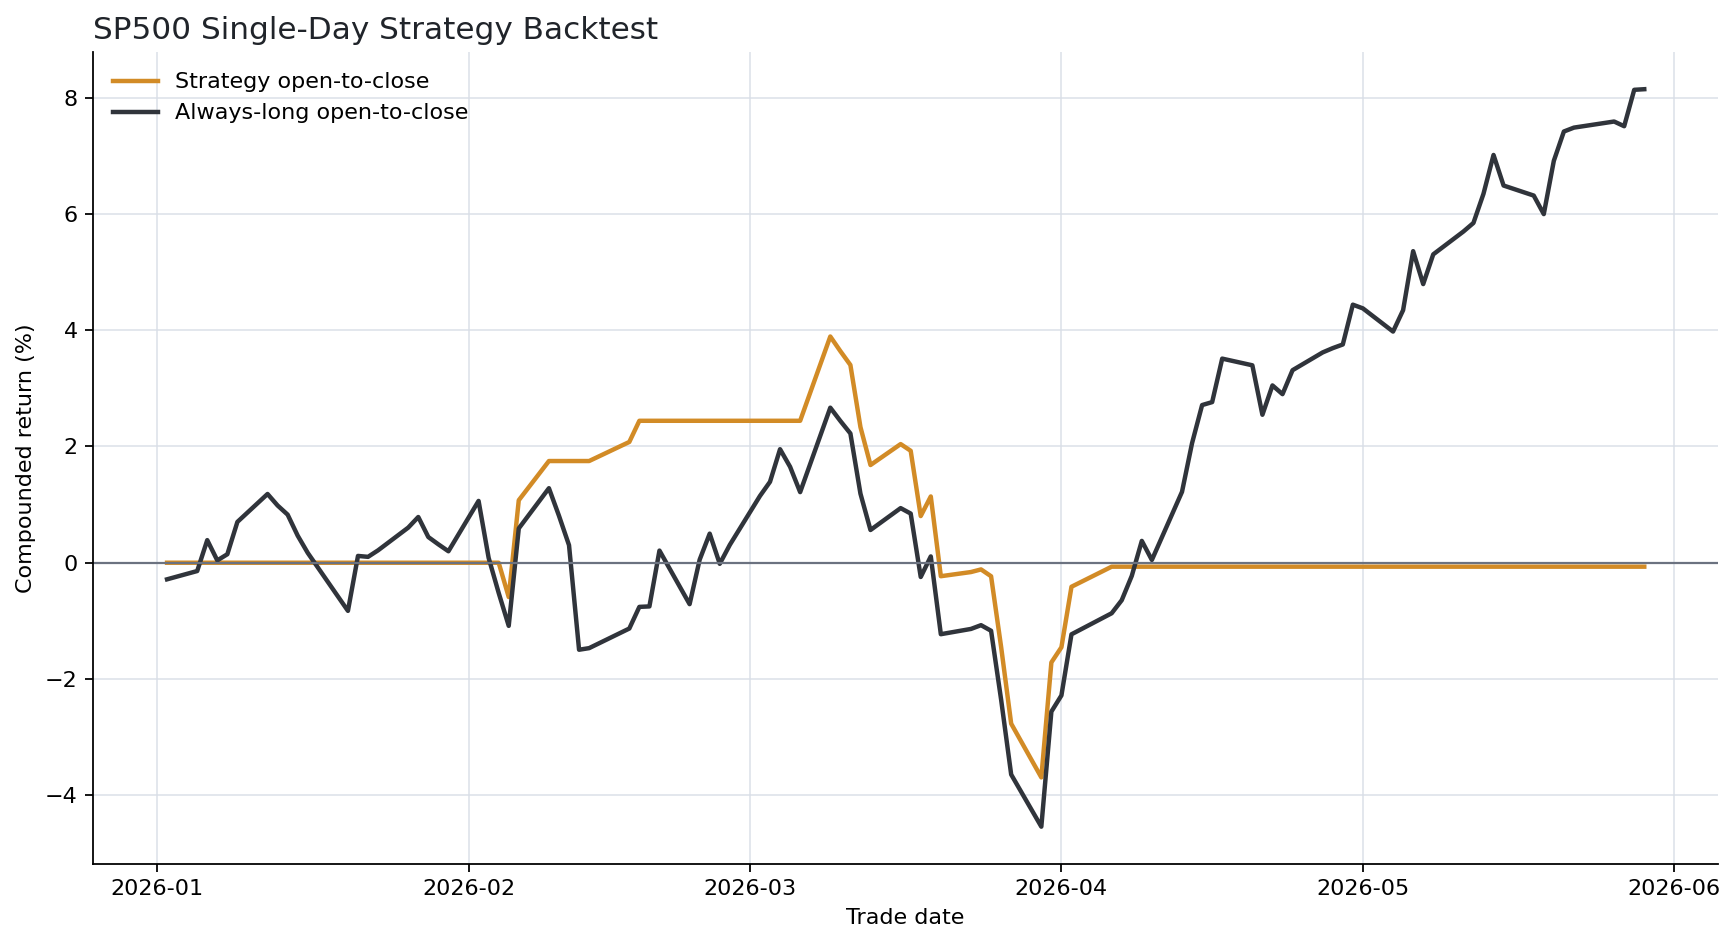

Data behind this chart, as committed beside it:
forecast_base_date, date, index, ticker, horizon_trading_days, actual_close, predicted_close, naive_previous_close, actual_log_return, predicted_log_return, absolute_error, pct_error, target_open, target_raw_close, predicted_return, actual_close_to_close_return, actual_open_to_close_return, signal, trade_cost, strategy_close_to_close_return, strategy_open_to_close_return, benchmark_close_to_close_return, benchmark_open_to_close_return, strategy_close_to_close_equity
2025-12-31, 2026-01-02, SP500, ^GSPC, 1, 6858, 6851, 6846, 0.001893, 0.0007977, 7.508, 0.1095, 6878, 6858, 0.000798, 0.001895, -0.002855, 0, 0.0, 0.0, -0.0, 0.001895, -0.002855, 1.0
2026-01-02, 2026-01-05, SP500, ^GSPC, 1, 6902, 6864, 6858, 0.006334, 0.0008071, 38.04, 0.5512, 6892, 6902, 0.0008075, 0.006354, 0.001431, 0, 0.0, 0.0, 0.0, 0.006354, 0.001431, 1.0
2026-01-05, 2026-01-06, SP500, ^GSPC, 1, 6945, 6908, 6902, 0.006178, 0.0008236, 37.08, 0.534, 6908, 6945, 0.000824, 0.006197, 0.005326, 0, 0.0, 0.0, 0.0, 0.006197, 0.005326, 1.0
2026-01-06, 2026-01-07, SP500, ^GSPC, 1, 6921, 6951, 6945, -0.003446, 0.0008383, 29.71, 0.4293, 6945, 6921, 0.0008386, -0.00344, -0.003476, 0, 0.0, -0.0, -0.0, -0.00344, -0.003476, 1.0
2026-01-07, 2026-01-08, SP500, ^GSPC, 1, 6921, 6927, 6921, 7.6529424e-05, 0.000858, 5.411, 0.07817, 6914, 6921, 0.0008584, 7.65793036485718e-05, 0.001063, 0, 0.0, 0.0, 0.0, 7.65793036485718e-05, 0.001063, 1.0
2026-01-08, 2026-01-09, SP500, ^GSPC, 1, 6966, 6928, 6921, 0.006455, 0.0008744, 38.76, 0.5565, 6928, 6966, 0.0008748, 0.006475, 0.00555, 0, 0.0, 0.0, 0.0, 0.006475, 0.00555, 1.0
2026-01-09, 2026-01-12, SP500, ^GSPC, 1, 6977, 6972, 6966, 0.001576, 0.0008757, 4.887, 0.07004, 6944, 6977, 0.0008761, 0.001578, 0.004774, 0, 0.0, 0.0, 0.0, 0.001578, 0.004774, 1.0
2026-01-12, 2026-01-13, SP500, ^GSPC, 1, 6964, 6983, 6977, -0.001941, 0.0008738, 19.63, 0.2819, 6977, 6964, 0.0008741, -0.001939, -0.001959, 0, 0.0, -0.0, -0.0, -0.001939, -0.001959, 1.0
2026-01-13, 2026-01-14, SP500, ^GSPC, 1, 6927, 6970, 6964, -0.005348, 0.000877, 43.25, 0.6244, 6937, 6927, 0.0008774, -0.005333, -0.001558, 0, 0.0, -0.0, -0.0, -0.005333, -0.001558, 1.0
2026-01-14, 2026-01-15, SP500, ^GSPC, 1, 6944, 6933, 6927, 0.002577, 0.0008945, 11.67, 0.1681, 6969, 6944, 0.000895, 0.00258, -0.003586, 0, 0.0, 0.0, -0.0, 0.00258, -0.003586, 1.0
2026-01-15, 2026-01-16, SP500, ^GSPC, 1, 6940, 6951, 6944, -0.0006425, 0.0008996, 10.71, 0.1543, 6961, 6940, 0.0009, -0.0006422, -0.00295, 0, 0.0, -0.0, -0.0, -0.0006422, -0.00295, 1.0
2026-01-16, 2026-01-20, SP500, ^GSPC, 1, 6797, 6946, 6940, -0.02084, 0.0009044, 149.4, 2.199, 6865, 6797, 0.0009048, -0.02063, -0.00996, 0, 0.0, -0.0, -0.0, -0.02063, -0.00996, 1.0
2026-01-20, 2026-01-21, SP500, ^GSPC, 1, 6876, 6803, 6797, 0.01152, 0.000952, 72.29, 1.051, 6811, 6876, 0.0009525, 0.01159, 0.009531, 0, 0.0, 0.0, 0.0, 0.01159, 0.009531, 1.0
2026-01-21, 2026-01-22, SP500, ^GSPC, 1, 6913, 6882, 6876, 0.005473, 0.00096, 31.13, 0.4502, 6914, 6913, 0.0009605, 0.005488, -0.0001576, 0, 0.0, 0.0, -0.0, 0.005488, -0.0001576, 1.0
2026-01-22, 2026-01-23, SP500, ^GSPC, 1, 6916, 6920, 6913, 0.0003268, 0.0009461, 4.284, 0.06194, 6908, 6916, 0.0009465, 0.0003269, 0.001123, 0, 0.0, 0.0, 0.0, 0.0003269, 0.001123, 1.0
2026-01-23, 2026-01-26, SP500, ^GSPC, 1, 6950, 6922, 6916, 0.004994, 0.0009289, 28.19, 0.4056, 6923, 6950, 0.0009293, 0.005006, 0.0039, 0, 0.0, 0.0, 0.0, 0.005006, 0.0039, 1.0
2026-01-26, 2026-01-27, SP500, ^GSPC, 1, 6979, 6957, 6950, 0.004074, 0.0009066, 22.07, 0.3162, 6966, 6979, 0.000907, 0.004082, 0.001815, 0, 0.0, 0.0, 0.0, 0.004082, 0.001815, 1.0
2026-01-27, 2026-01-28, SP500, ^GSPC, 1, 6978, 6985, 6979, -8.1721315e-05, 0.0008901, 6.785, 0.09723, 7002, 6978, 0.0008905, -8.16782735792998e-05, -0.003423, 0, 0.0, -0.0, -0.0, -8.16782735792998e-05, -0.003423, 1.0
2026-01-28, 2026-01-29, SP500, ^GSPC, 1, 6969, 6984, 6978, -0.001293, 0.0008876, 15.22, 0.2183, 6978, 6969, 0.0008879, -0.001293, -0.001251, 0, 0.0, -0.0, -0.0, -0.001293, -0.001251, 1.0
2026-01-29, 2026-01-30, SP500, ^GSPC, 1, 6939, 6975, 6969, -0.004311, 0.0009075, 36.31, 0.5232, 6947, 6939, 0.0009079, -0.004302, -0.001186, 0, 0.0, -0.0, -0.0, -0.004302, -0.001186, 1.0
2026-01-30, 2026-02-02, SP500, ^GSPC, 1, 6976, 6946, 6939, 0.005377, 0.0009388, 30.89, 0.4428, 6917, 6976, 0.0009392, 0.005391, 0.008646, 0, 0.0, 0.0, 0.0, 0.005391, 0.008646, 1.0
2026-02-02, 2026-02-03, SP500, ^GSPC, 1, 6918, 6983, 6976, -0.008439, 0.0009437, 65.22, 0.9427, 6985, 6918, 0.0009442, -0.008404, -0.009683, 0, 0.0, -0.0, -0.0, -0.008404, -0.009683, 1.0
2026-02-03, 2026-02-04, SP500, ^GSPC, 1, 6883, 6925, 6918, -0.005085, 0.0009696, 41.8, 0.6073, 6924, 6883, 0.00097, -0.005072, -0.006034, 0, 0.0, -0.0, -0.0, -0.005072, -0.006034, 1.0
2026-02-04, 2026-02-05, SP500, ^GSPC, 1, 6798, 6890, 6883, -0.01233, 0.001007, 91.25, 1.342, 6837, 6798, 0.001007, -0.01225, -0.005703, 1, 0.0002, -0.01245, -0.005903, -0.01225, -0.005703, 0.9875
2026-02-05, 2026-02-06, SP500, ^GSPC, 1, 6932, 6806, 6798, 0.0195, 0.001055, 126.7, 1.828, 6817, 6932, 0.001056, 0.0197, 0.01695, 1, 0.0002, 0.0195, 0.01675, 0.0197, 0.01695, 1.007
2026-02-06, 2026-02-09, SP500, ^GSPC, 1, 6965, 6939, 6932, 0.00468, 0.00103, 25.38, 0.3644, 6917, 6965, 0.00103, 0.004691, 0.006876, 1, 0.0002, 0.004491, 0.006676, 0.004691, 0.006876, 1.011
2026-02-09, 2026-02-10, SP500, ^GSPC, 1, 6942, 6972, 6965, -0.003309, 0.0009906, 29.91, 0.4309, 6974, 6942, 0.0009911, -0.003304, -0.004686, 0, 0.0, -0.0, -0.0, -0.003304, -0.004686, 1.011
2026-02-10, 2026-02-11, SP500, ^GSPC, 1, 6941, 6949, 6942, -4.8936607e-05, 0.0009675, 7.06, 0.1017, 6976, 6941, 0.000968, -4.897858051433612e-05, -0.005018, 0, 0.0, -0.0, -0.0, -4.897858051433612e-05, -0.005018, 1.011
2026-02-11, 2026-02-12, SP500, ^GSPC, 1, 6833, 6948, 6941, -0.01578, 0.0009578, 115.4, 1.688, 6958, 6833, 0.0009582, -0.01566, -0.01793, 0, 0.0, -0.0, -0.0, -0.01566, -0.01793, 1.011
2026-02-12, 2026-02-13, SP500, ^GSPC, 1, 6836, 6840, 6833, 0.000499, 0.0009961, 3.399, 0.04972, 6834, 6836, 0.0009966, 0.0004991, 0.000278, 0, 0.0, 0.0, 0.0, 0.0004991, 0.000278, 1.011
2026-02-13, 2026-02-17, SP500, ^GSPC, 1, 6843, 6843, 6836, 0.001031, 0.001012, 0.1309, 0.001912, 6820, 6843, 0.001012, 0.001031, 0.003425, 1, 0.0002, 0.0008312, 0.003225, 0.001031, 0.003425, 1.012
2026-02-17, 2026-02-18, SP500, ^GSPC, 1, 6881, 6850, 6843, 0.005551, 0.001007, 31.2, 0.4534, 6855, 6881, 0.001007, 0.005566, 0.003768, 1, 0.0002, 0.005366, 0.003568, 0.005566, 0.003768, 1.018
2026-02-18, 2026-02-19, SP500, ^GSPC, 1, 6862, 6888, 6881, -0.002826, 0.0009794, 26.16, 0.3813, 6861, 6862, 0.0009799, -0.002822, 8.020196948144154e-05, 0, 0.0, -0.0, 0.0, -0.002822, 8.020196948144154e-05, 1.018
2026-02-19, 2026-02-20, SP500, ^GSPC, 1, 6910, 6869, 6862, 0.006916, 0.0009647, 41, 0.5933, 6843, 6910, 0.0009651, 0.00694, 0.009681, 0, 0.0, 0.0, 0.0, 0.00694, 0.009681, 1.018
2026-02-20, 2026-02-23, SP500, ^GSPC, 1, 6838, 6916, 6910, -0.01044, 0.0009426, 78.28, 1.145, 6901, 6838, 0.000943, -0.01039, -0.009201, 0, 0.0, -0.0, -0.0, -0.01039, -0.009201, 1.018
2026-02-23, 2026-02-24, SP500, ^GSPC, 1, 6890, 6844, 6838, 0.007622, 0.0009539, 45.79, 0.6646, 6837, 6890, 0.0009544, 0.007652, 0.007708, 0, 0.0, 0.0, 0.0, 0.007652, 0.007708, 1.018
2026-02-24, 2026-02-25, SP500, ^GSPC, 1, 6946, 6897, 6890, 0.008103, 0.0009439, 49.55, 0.7134, 6915, 6946, 0.0009442, 0.008136, 0.00448, 0, 0.0, 0.0, 0.0, 0.008136, 0.00448, 1.018
2026-02-25, 2026-02-26, SP500, ^GSPC, 1, 6909, 6953, 6946, -0.00538, 0.0009202, 43.66, 0.632, 6945, 6909, 0.0009205, -0.005366, -0.005167, 0, 0.0, -0.0, -0.0, -0.005366, -0.005167, 1.018
2026-02-26, 2026-02-27, SP500, ^GSPC, 1, 6879, 6915, 6909, -0.004349, 0.0009226, 36.36, 0.5285, 6857, 6879, 0.000923, -0.004339, 0.003258, 0, 0.0, -0.0, 0.0, -0.004339, 0.003258, 1.018
2026-02-27, 2026-03-02, SP500, ^GSPC, 1, 6882, 6885, 6879, 0.0003983, 0.0009468, 3.775, 0.05486, 6824, 6882, 0.0009472, 0.0003984, 0.008391, 0, 0.0, 0.0, 0.0, 0.0003984, 0.008391, 1.018
2026-03-02, 2026-03-03, SP500, ^GSPC, 1, 6817, 6888, 6882, -0.009489, 0.0009628, 71.62, 1.051, 6800, 6817, 0.0009632, -0.009444, 0.002407, 0, 0.0, -0.0, 0.0, -0.009444, 0.002407, 1.018
2026-03-03, 2026-03-04, SP500, ^GSPC, 1, 6869, 6823, 6817, 0.007726, 0.0009905, 46.11, 0.6713, 6832, 6870, 0.000991, 0.007756, 0.005535, 0, 0.0, 0.0, 0.0, 0.007756, 0.005535, 1.018
2026-03-04, 2026-03-05, SP500, ^GSPC, 1, 6831, 6876, 6870, -0.005663, 0.0009804, 45.53, 0.6665, 6851, 6831, 0.0009809, -0.005647, -0.002973, 0, 0.0, -0.0, -0.0, -0.005647, -0.002973, 1.018
2026-03-05, 2026-03-06, SP500, ^GSPC, 1, 6740, 6837, 6831, -0.01337, 0.0009825, 97.4, 1.445, 6769, 6740, 0.000983, -0.01328, -0.004286, 0, 0.0, -0.0, -0.0, -0.01328, -0.004286, 1.018
2026-03-06, 2026-03-09, SP500, ^GSPC, 1, 6796, 6747, 6740, 0.00827, 0.001013, 49.14, 0.7231, 6700, 6796, 0.001013, 0.008304, 0.01436, 1, 0.0002, 0.008104, 0.01416, 0.008304, 0.01436, 1.026
2026-03-09, 2026-03-10, SP500, ^GSPC, 1, 6781, 6803, 6796, -0.002137, 0.001016, 21.42, 0.3159, 6797, 6781, 0.001017, -0.002135, -0.002219, 1, 0.0002, -0.002335, -0.002419, -0.002135, -0.002219, 1.023
2026-03-10, 2026-03-11, SP500, ^GSPC, 1, 6776, 6788, 6781, -0.000838, 0.001017, 12.58, 0.1857, 6790, 6776, 0.001018, -0.0008376, -0.002105, 1, 0.0002, -0.001038, -0.002305, -0.0008376, -0.002105, 1.022
2026-03-11, 2026-03-12, SP500, ^GSPC, 1, 6673, 6783, 6776, -0.01534, 0.001011, 110, 1.649, 6741, 6673, 0.001012, -0.01523, -0.01013, 1, 0.0002, -0.01543, -0.01033, -0.01523, -0.01013, 1.007
2026-03-12, 2026-03-13, SP500, ^GSPC, 1, 6632, 6680, 6673, -0.006078, 0.001042, 47.39, 0.7145, 6673, 6632, 0.001042, -0.006059, -0.006189, 1, 0.0002, -0.006259, -0.006389, -0.006059, -0.006189, 1
2026-03-13, 2026-03-16, SP500, ^GSPC, 1, 6699, 6639, 6632, 0.01008, 0.001073, 60.07, 0.8966, 6674, 6699, 0.001074, 0.01013, 0.003747, 1, 0.0002, 0.009931, 0.003547, 0.01013, 0.003747, 1.01
2026-03-16, 2026-03-17, SP500, ^GSPC, 1, 6716, 6706, 6699, 0.002491, 0.001054, 9.645, 0.1436, 6722, 6716, 0.001054, 0.002494, -0.0009313, 1, 0.0002, 0.002294, -0.001131, 0.002494, -0.0009313, 1.013
2026-03-17, 2026-03-18, SP500, ^GSPC, 1, 6625, 6723, 6716, -0.0137, 0.001023, 98.26, 1.483, 6697, 6625, 0.001023, -0.01361, -0.01082, 1, 0.0002, -0.01381, -0.01102, -0.01361, -0.01082, 0.9986
2026-03-18, 2026-03-19, SP500, ^GSPC, 1, 6606, 6632, 6625, -0.002753, 0.001037, 25.08, 0.3797, 6583, 6606, 0.001037, -0.002749, 0.00355, 1, 0.0002, -0.002949, 0.00335, -0.002749, 0.00355, 0.9956
2026-03-19, 2026-03-20, SP500, ^GSPC, 1, 6506, 6613, 6606, -0.01525, 0.001057, 107, 1.644, 6595, 6506, 0.001058, -0.01514, -0.01337, 1, 0.0002, -0.01534, -0.01357, -0.01514, -0.01337, 0.9804
2026-03-20, 2026-03-23, SP500, ^GSPC, 1, 6581, 6514, 6506, 0.01139, 0.001173, 66.88, 1.016, 6575, 6581, 0.001174, 0.01145, 0.0009186, 1, 0.0002, 0.01125, 0.0007186, 0.01145, 0.0009186, 0.9914
2026-03-23, 2026-03-24, SP500, ^GSPC, 1, 6556, 6589, 6581, -0.00375, 0.001185, 32.43, 0.4946, 6552, 6556, 0.001185, -0.003743, 0.0006533, 1, 0.0002, -0.003943, 0.0004533, -0.003743, 0.0006533, 0.9875
2026-03-24, 2026-03-25, SP500, ^GSPC, 1, 6592, 6564, 6556, 0.005405, 0.001167, 27.88, 0.4229, 6598, 6592, 0.001167, 0.005419, -0.0009775, 1, 0.0002, 0.005219, -0.001178, 0.005419, -0.0009775, 0.9926
2026-03-25, 2026-03-26, SP500, ^GSPC, 1, 6477, 6599, 6592, -0.01756, 0.001114, 122.1, 1.885, 6556, 6477, 0.001115, -0.01741, -0.012, 1, 0.0002, -0.01761, -0.0122, -0.01741, -0.012, 0.9752
2026-03-26, 2026-03-27, SP500, ^GSPC, 1, 6369, 6484, 6477, -0.01686, 0.001114, 115.5, 1.814, 6454, 6369, 0.001114, -0.01672, -0.01318, 1, 0.0002, -0.01692, -0.01338, -0.01672, -0.01318, 0.9587
2026-03-27, 2026-03-30, SP500, ^GSPC, 1, 6344, 6376, 6369, -0.003954, 0.001148, 32.45, 0.5115, 6403, 6344, 0.001149, -0.003946, -0.009315, 1, 0.0002, -0.004146, -0.009515, -0.003946, -0.009315, 0.9547
... 42 more rows
